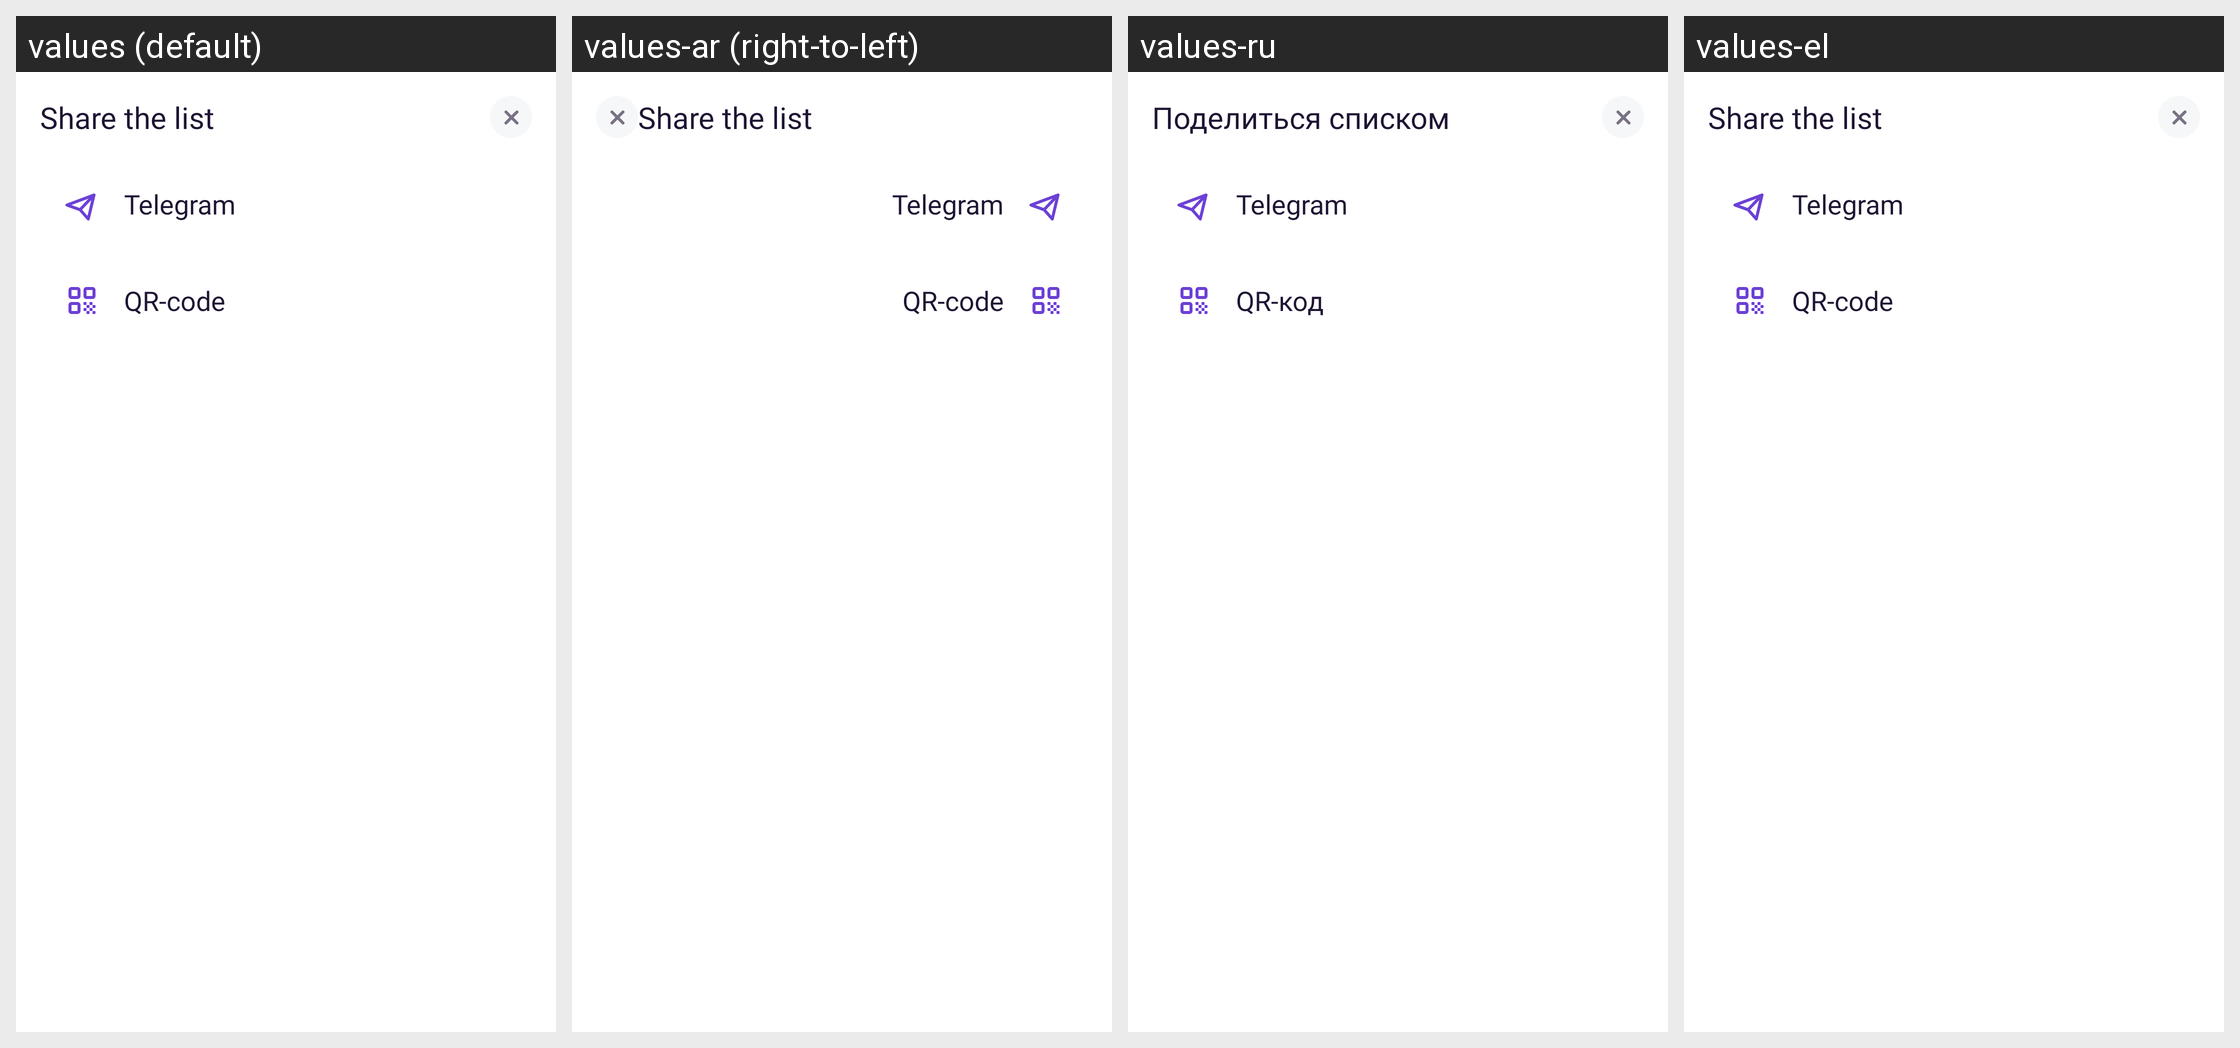

The same Android screen rendered under several of its app's locales, left to right. List the strings drawn on it with the default value and each locale's translation.
Android screen res/layout/fragment_sharing_list_bottom_sheet.xml rendered under 4 locales, left to right: values (default), values-ar (right-to-left), values-ru, values-el. Device: Nexus 5 (rendered at 1080×1920; each locale shown at half size, 540×960, under a caption strip naming it); theme AppTheme.
Other locales in the repository, not shown: values-af, values-am, values-as, values-az, values-be, values-bg, values-bn, values-bs, values-ca, values-cs, values-da, values-de, values-en-rAU, values-en-rGB, values-es, values-es-rUS, values-et, values-eu, values-fa, values-fi, values-fr, values-fr-rCA, values-gl, values-gu, values-hi, values-hr, values-hu, values-hy, values-in, values-is, values-it, values-it-rIT, values-iw, values-ja, values-ka, values-kk, values-km, values-kn, values-ko, values-ky, values-lo, values-lt, values-lv, values-mk, values-ml, values-mn, values-mr, values-ms, values-my, values-nb, values-ne, values-nl, values-or, values-pa, values-pl, values-pt, values-pt-rBR, values-pt-rPT, values-ro, values-si, values-sk, values-sl, values-sq, values-sr, values-sv, values-sw, values-ta, values-te, values-th, values-tl, values-tr, values-tr-rTR, values-uk, values-ur, values-uz, values-vi, values-zh-rCN, values-zh-rHK, values-zh-rTW, values-zu.
Strings drawn on this screen, with the default value and each locale's value (text and hints the layout hard-codes, and strings that could not be matched under every locale, appear in the picture but are not listed):

sharing_list_title
  values: Share the list
  values-ar: Share the list  [not translated; the default value is used]
  values-ru: Поделиться списком
  values-el: Share the list

telegram
  values: Telegram
  values-ar: Telegram  [not translated; the default value is used]
  values-ru: Telegram  [not translated; the default value is used]
  values-el: Telegram  [not translated; the default value is used]

qr_code
  values: QR-code
  values-ar: QR-code  [not translated; the default value is used]
  values-ru: QR-код
  values-el: QR-code
